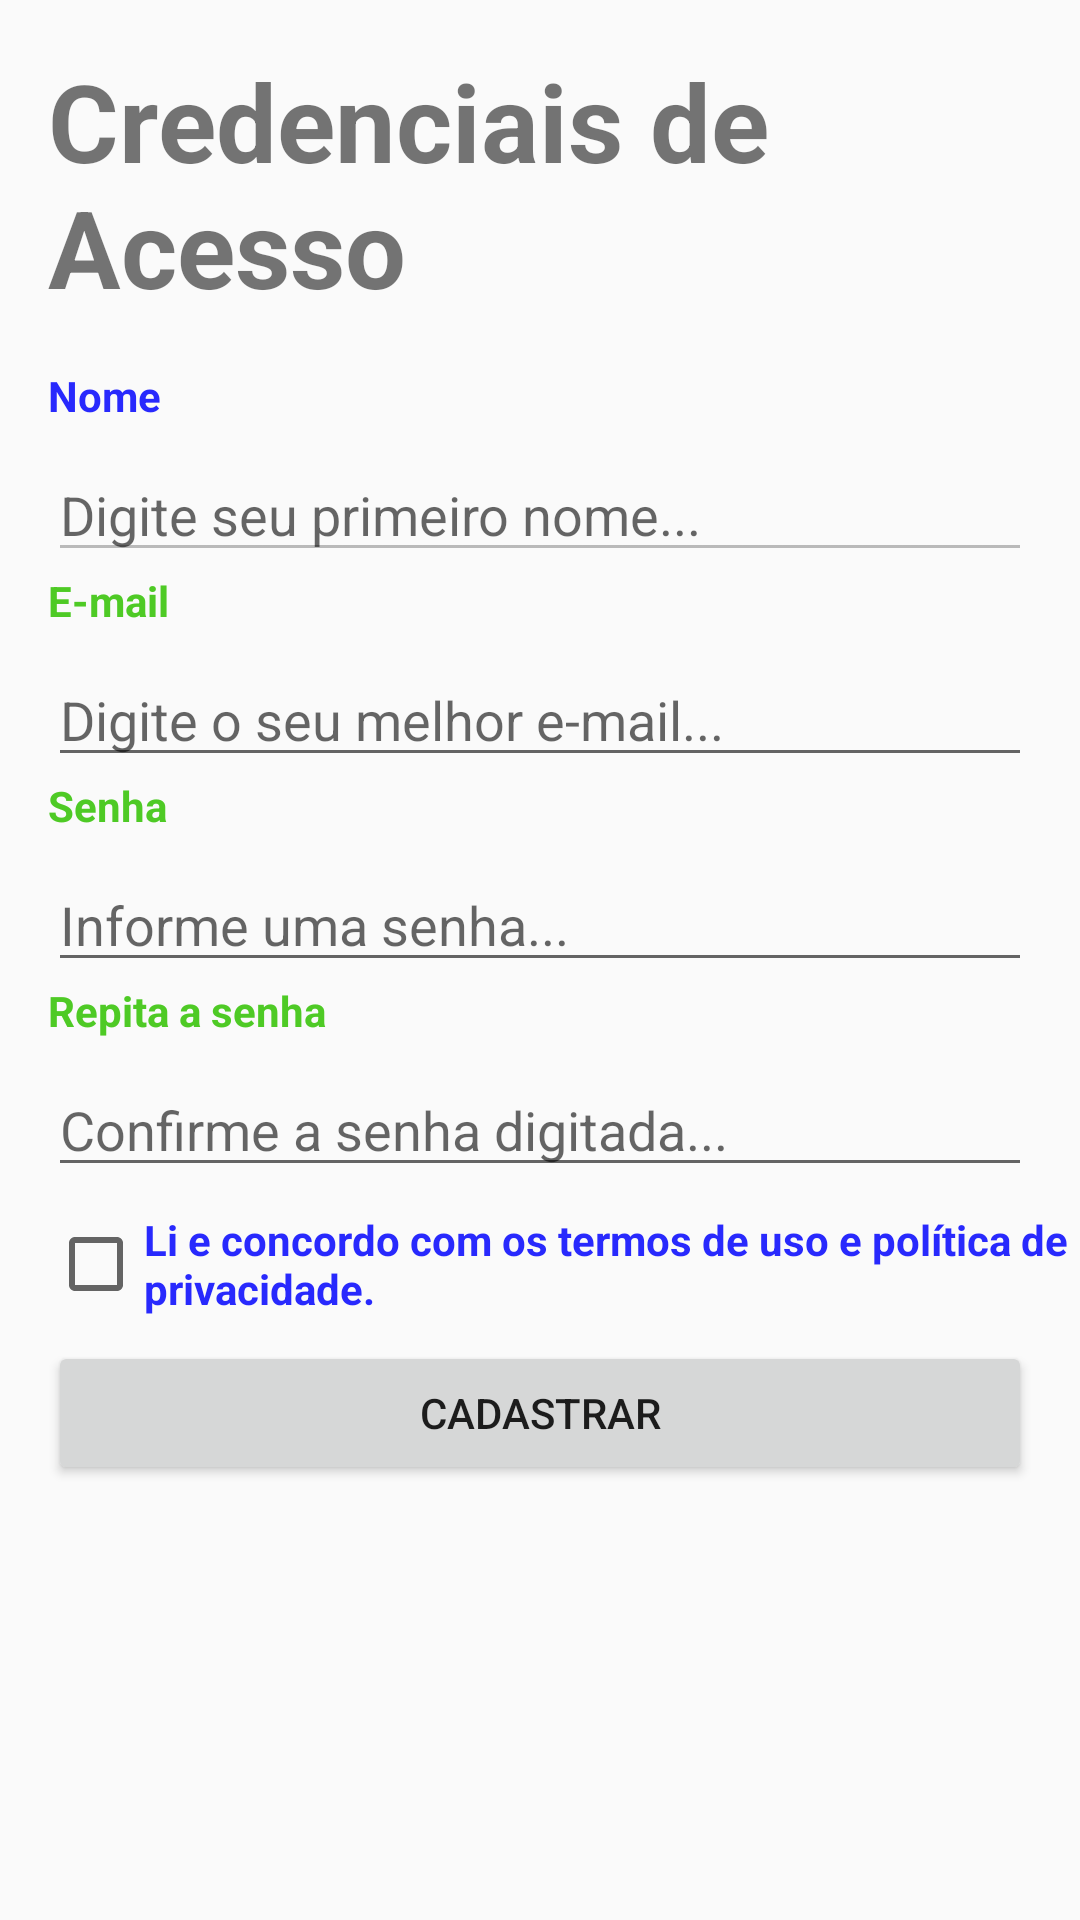

This screen was rendered from an Android layout file. Write that file and the resources it references.
<!-- AndroidManifest.xml: application theme AppTheme -->
<!-- res/layout/activity_cadastro_usuario.xml -->
<?xml version="1.0" encoding="utf-8"?>
<androidx.appcompat.widget.LinearLayoutCompat xmlns:android="http://schemas.android.com/apk/res/android"
    xmlns:tools="http://schemas.android.com/tools"
    android:layout_width="match_parent"
    android:layout_height="match_parent"
    android:orientation="vertical"
    tools:context=".view.CreadencialDeAcessoActivity">

    <TextView
        android:id="@+id/txtCadastro"
        android:layout_width="wrap_content"
        android:layout_height="wrap_content"
        android:layout_gravity="center_horizontal"
        android:layout_margin="16dp"
        android:text="@string/txtFinalizacaoCadastro"
        android:textSize="36dp"
        android:textStyle="bold" />

    <TextView
        android:id="@+id/txtNome"
        android:layout_width="wrap_content"
        android:layout_height="wrap_content"
        android:layout_marginLeft="16dp"
        android:text="@string/txtNome"
        android:textColor="@color/colorAzul"
        android:textStyle="bold" />

    <EditText
        android:id="@+id/editNome"
        android:layout_width="match_parent"
        android:layout_height="wrap_content"
        android:layout_marginLeft="16dp"
        android:layout_marginTop="8dp"
        android:layout_marginRight="16dp"
        android:ems="10"
        android:enabled="false"
        android:hint="@string/txtHintNome"
        android:inputType="textPersonName"
        android:textColor="@color/colorAzul" />

    <TextView
        android:id="@+id/txtEmail"
        android:layout_width="wrap_content"
        android:layout_height="wrap_content"
        android:layout_marginLeft="16dp"
        android:text="@string/txtEmail"
        android:textColor="@color/colorVerde"
        android:textStyle="bold" />

    <EditText
        android:id="@+id/editEmail"
        android:layout_width="match_parent"
        android:layout_height="wrap_content"
        android:layout_marginLeft="16dp"
        android:layout_marginTop="8dp"
        android:layout_marginRight="16dp"
        android:ems="10"
        android:hint="@string/txtHintEmail"
        android:inputType="textEmailAddress" />

    <TextView
        android:id="@+id/txtSenhaA"
        android:layout_width="wrap_content"
        android:layout_height="wrap_content"
        android:layout_marginLeft="16dp"
        android:text="@string/txtSenhaA"
        android:textColor="@color/colorVerde"
        android:textStyle="bold" />

    <EditText
        android:id="@+id/editSenhaA"
        android:layout_width="match_parent"
        android:layout_height="wrap_content"
        android:layout_marginLeft="16dp"
        android:layout_marginTop="8dp"
        android:layout_marginRight="16dp"
        android:ems="10"
        android:hint="@string/txtHintSenhaA"
        android:inputType="numberPassword" />

    <TextView
        android:id="@+id/txtSenhaB"
        android:layout_width="wrap_content"
        android:layout_height="wrap_content"
        android:layout_marginLeft="16dp"
        android:text="@string/txtSenhaB"
        android:textColor="@color/colorVerde"
        android:textStyle="bold" />

    <EditText
        android:id="@+id/editSenhaB"
        android:layout_width="match_parent"
        android:layout_height="wrap_content"
        android:layout_marginLeft="16dp"
        android:layout_marginTop="8dp"
        android:layout_marginRight="16dp"
        android:ems="10"
        android:hint="@string/txtHintSenhaB"
        android:inputType="numberPassword" />

    <CheckBox
        android:id="@+id/ckTermo"
        android:layout_width="wrap_content"
        android:layout_height="wrap_content"
        android:layout_marginLeft="16dp"
        android:layout_marginTop="8dp"
        android:onClick="validarTermo"
        android:text="@string/txtTermo"
        android:textColor="@color/colorAzul"
        android:textStyle="bold" />

    <Button
        android:id="@+id/btnCadastro"
        android:layout_width="match_parent"
        android:layout_height="wrap_content"
        android:layout_marginStart="16dp"
        android:layout_marginLeft="16dp"
        android:layout_marginTop="8dp"
        android:layout_marginEnd="16dp"
        android:text="@string/btnCadastro" />


</androidx.appcompat.widget.LinearLayoutCompat>
<!-- resources referenced by this layout -->
<resources>
  <color name="colorAzul">#2829FD</color>
  <color name="colorVerde">#4ECA25</color>
  <string name="btnCadastro">CADASTRAR</string>
  <string name="txtEmail">E-mail</string>
  <string name="txtFinalizacaoCadastro">Credenciais de Acesso</string>
  <string name="txtHintEmail">Digite o seu melhor e-mail...</string>
  <string name="txtHintNome">Digite seu primeiro nome...</string>
  <string name="txtHintSenhaA">Informe uma senha...</string>
  <string name="txtHintSenhaB">Confirme a senha digitada...</string>
  <string name="txtNome">Nome</string>
  <string name="txtSenhaA">Senha</string>
  <string name="txtSenhaB">Repita a senha</string>
  <string name="txtTermo">Li e concordo com os termos de uso e política de privacidade.</string>
  <style name="AppTheme" parent="Theme.AppCompat.Light.DarkActionBar">
          
          <item name="colorPrimary">@color/colorPrimary</item>
          <item name="colorPrimaryDark">@color/colorPrimaryDark</item>
          <item name="colorAccent">@color/colorAccent</item>
      </style>
  <color name="colorPrimary">#a7ffeb</color>
  <color name="colorPrimaryDark">#75ccb9</color>
  <color name="colorAccent">#D81B60</color>
</resources>
